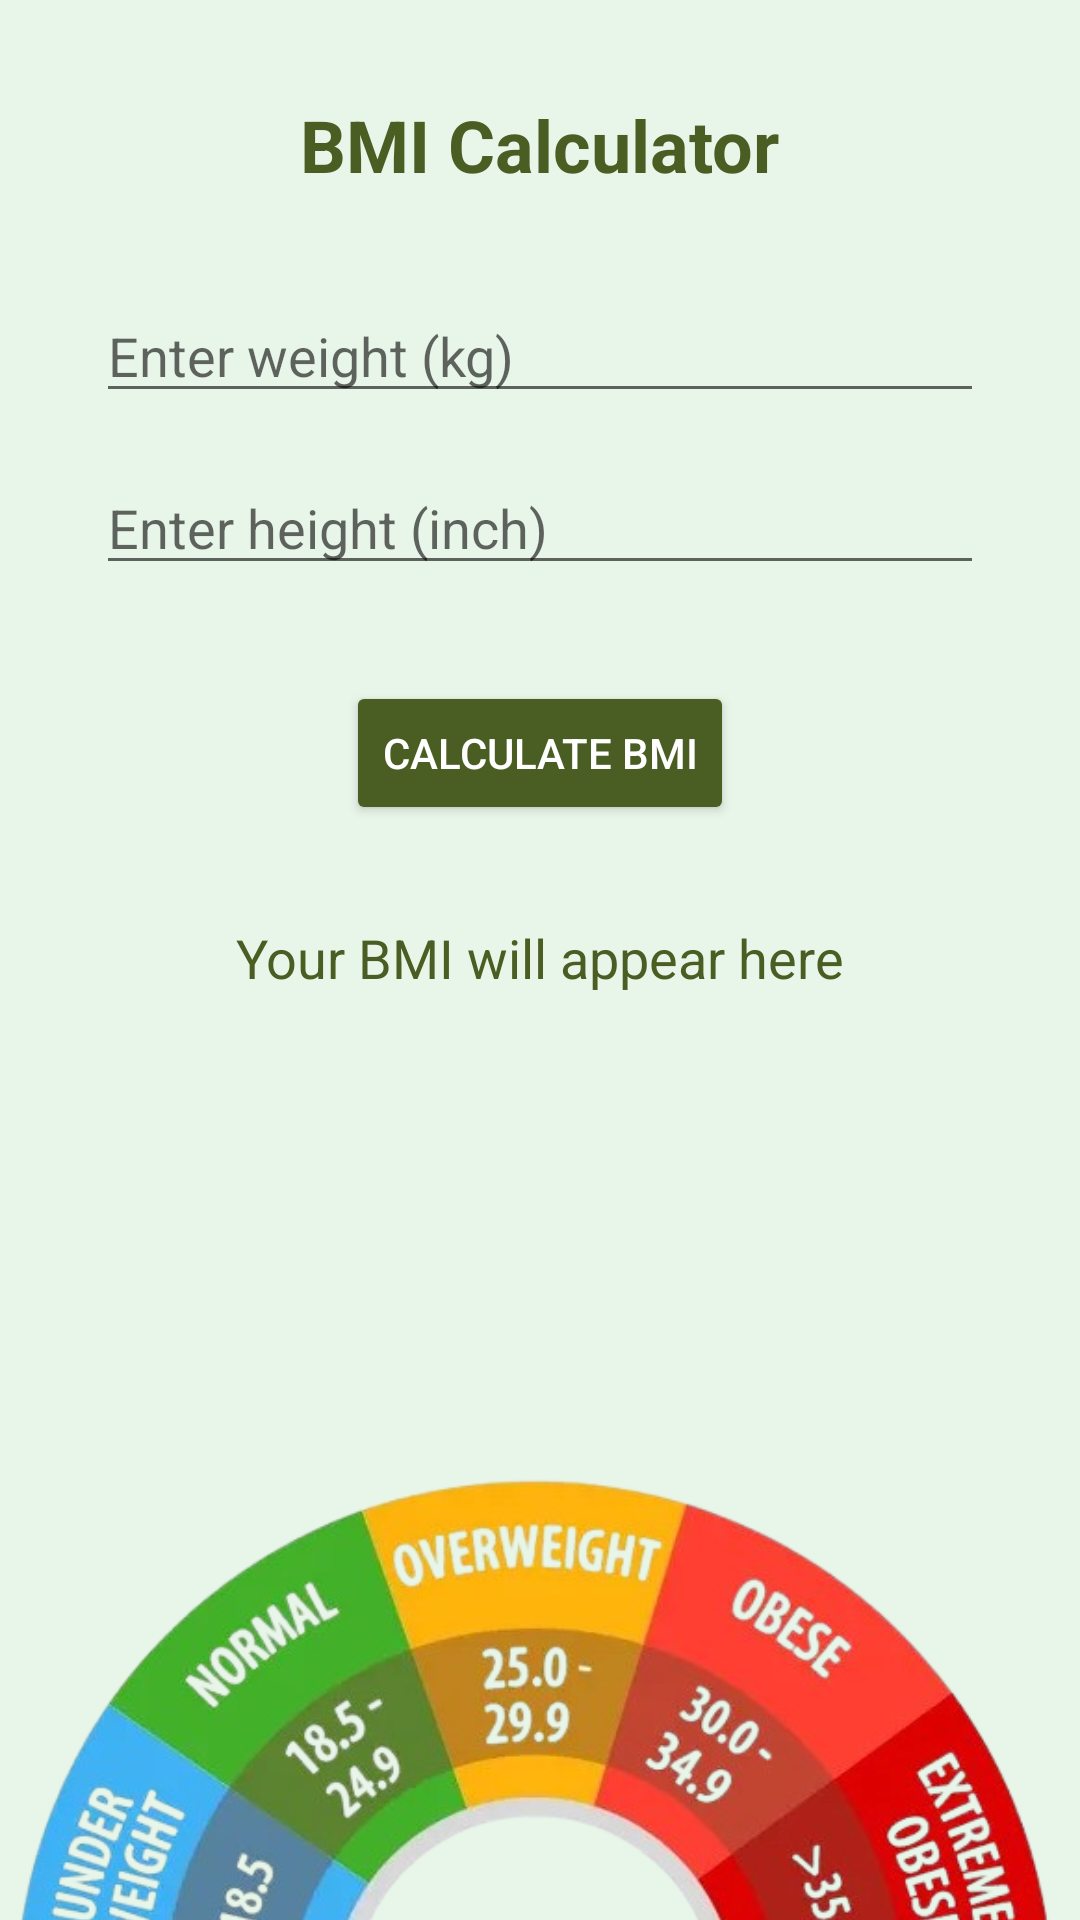

The Android layout XML behind this screen, and the referenced resources:
<!-- AndroidManifest.xml: application theme Theme.HealthDB -->
<!-- res/layout/activity_bmicalculator.xml -->
<?xml version="1.0" encoding="utf-8"?>
<androidx.constraintlayout.widget.ConstraintLayout xmlns:android="http://schemas.android.com/apk/res/android"
    xmlns:app="http://schemas.android.com/apk/res-auto"
    xmlns:tools="http://schemas.android.com/tools"
    android:layout_width="match_parent"
    android:layout_height="match_parent"
    android:background="#e8f5e9"
    tools:context=".BMICalculatorActivity">

    
    <TextView
        android:id="@+id/bmi_title"
        android:layout_width="wrap_content"
        android:layout_height="wrap_content"
        android:layout_marginTop="32dp"
        android:text="@string/bmi_calculator"
        android:textColor="#4A5D23"
        android:textSize="24sp"
        android:textStyle="bold"
        app:layout_constraintEnd_toEndOf="parent"
        app:layout_constraintStart_toStartOf="parent"
        app:layout_constraintTop_toTopOf="parent" />

    
    <EditText
        android:id="@+id/weight_input"
        android:layout_width="0dp"
        android:layout_height="wrap_content"
        android:layout_marginTop="32dp"
        android:hint="Enter weight (kg)"
        android:inputType="numberDecimal"
        android:textColor="#000000"
        app:layout_constraintTop_toBottomOf="@id/bmi_title"
        app:layout_constraintStart_toStartOf="parent"
        app:layout_constraintEnd_toEndOf="parent"
        android:layout_marginStart="32dp"
        android:layout_marginEnd="32dp" />

    
    <EditText
        android:id="@+id/height_input"
        android:layout_width="0dp"
        android:layout_height="wrap_content"
        android:layout_marginStart="32dp"
        android:layout_marginTop="16dp"
        android:layout_marginEnd="32dp"
        android:hint="Enter height (inch)"
        android:inputType="numberDecimal"
        android:textColor="#000000"
        app:layout_constraintEnd_toEndOf="parent"
        app:layout_constraintStart_toStartOf="parent"
        app:layout_constraintTop_toBottomOf="@id/weight_input" />

    
    <Button
        android:id="@+id/calculate_bmi_btn"
        android:layout_width="wrap_content"
        android:layout_height="wrap_content"
        android:text="Calculate BMI"
        android:textColor="#FFFFFF"
        android:backgroundTint="#4A5D23"
        app:layout_constraintTop_toBottomOf="@id/height_input"
        app:layout_constraintStart_toStartOf="parent"
        app:layout_constraintEnd_toEndOf="parent"
        android:layout_marginTop="32dp"
        android:layout_marginStart="16dp"
        android:layout_marginEnd="16dp" />

    
    <TextView
        android:id="@+id/bmi_result"
        android:layout_width="wrap_content"
        android:layout_height="wrap_content"
        android:layout_marginTop="32dp"
        android:text="Your BMI will appear here"
        android:textColor="#4A5D23"
        android:textSize="18sp"
        app:layout_constraintEnd_toEndOf="parent"
        app:layout_constraintStart_toStartOf="parent"
        app:layout_constraintTop_toBottomOf="@id/calculate_bmi_btn" />

    
    <ImageView
        android:id="@+id/imageView"
        android:layout_width="0dp"
        android:layout_height="wrap_content"
        android:layout_marginTop="88dp"
        app:layout_constraintEnd_toEndOf="parent"
        app:layout_constraintHorizontal_bias="0.0"
        app:layout_constraintStart_toStartOf="parent"
        app:layout_constraintTop_toBottomOf="@id/bmi_result"
        app:srcCompat="@drawable/bmichart" />
</androidx.constraintlayout.widget.ConstraintLayout>
<!-- resources referenced by this layout -->
<resources>
  <!-- drawable bmichart: png bitmap (drawable, 230479 bytes) -->
  <string name="bmi_calculator">BMI Calculator</string>
  <style name="Theme.HealthDB" parent="Base.Theme.HealthDB" />
  <style name="Base.Theme.HealthDB" parent="Theme.AppCompat.Light.NoActionBar">
          
          
      </style>
</resources>
